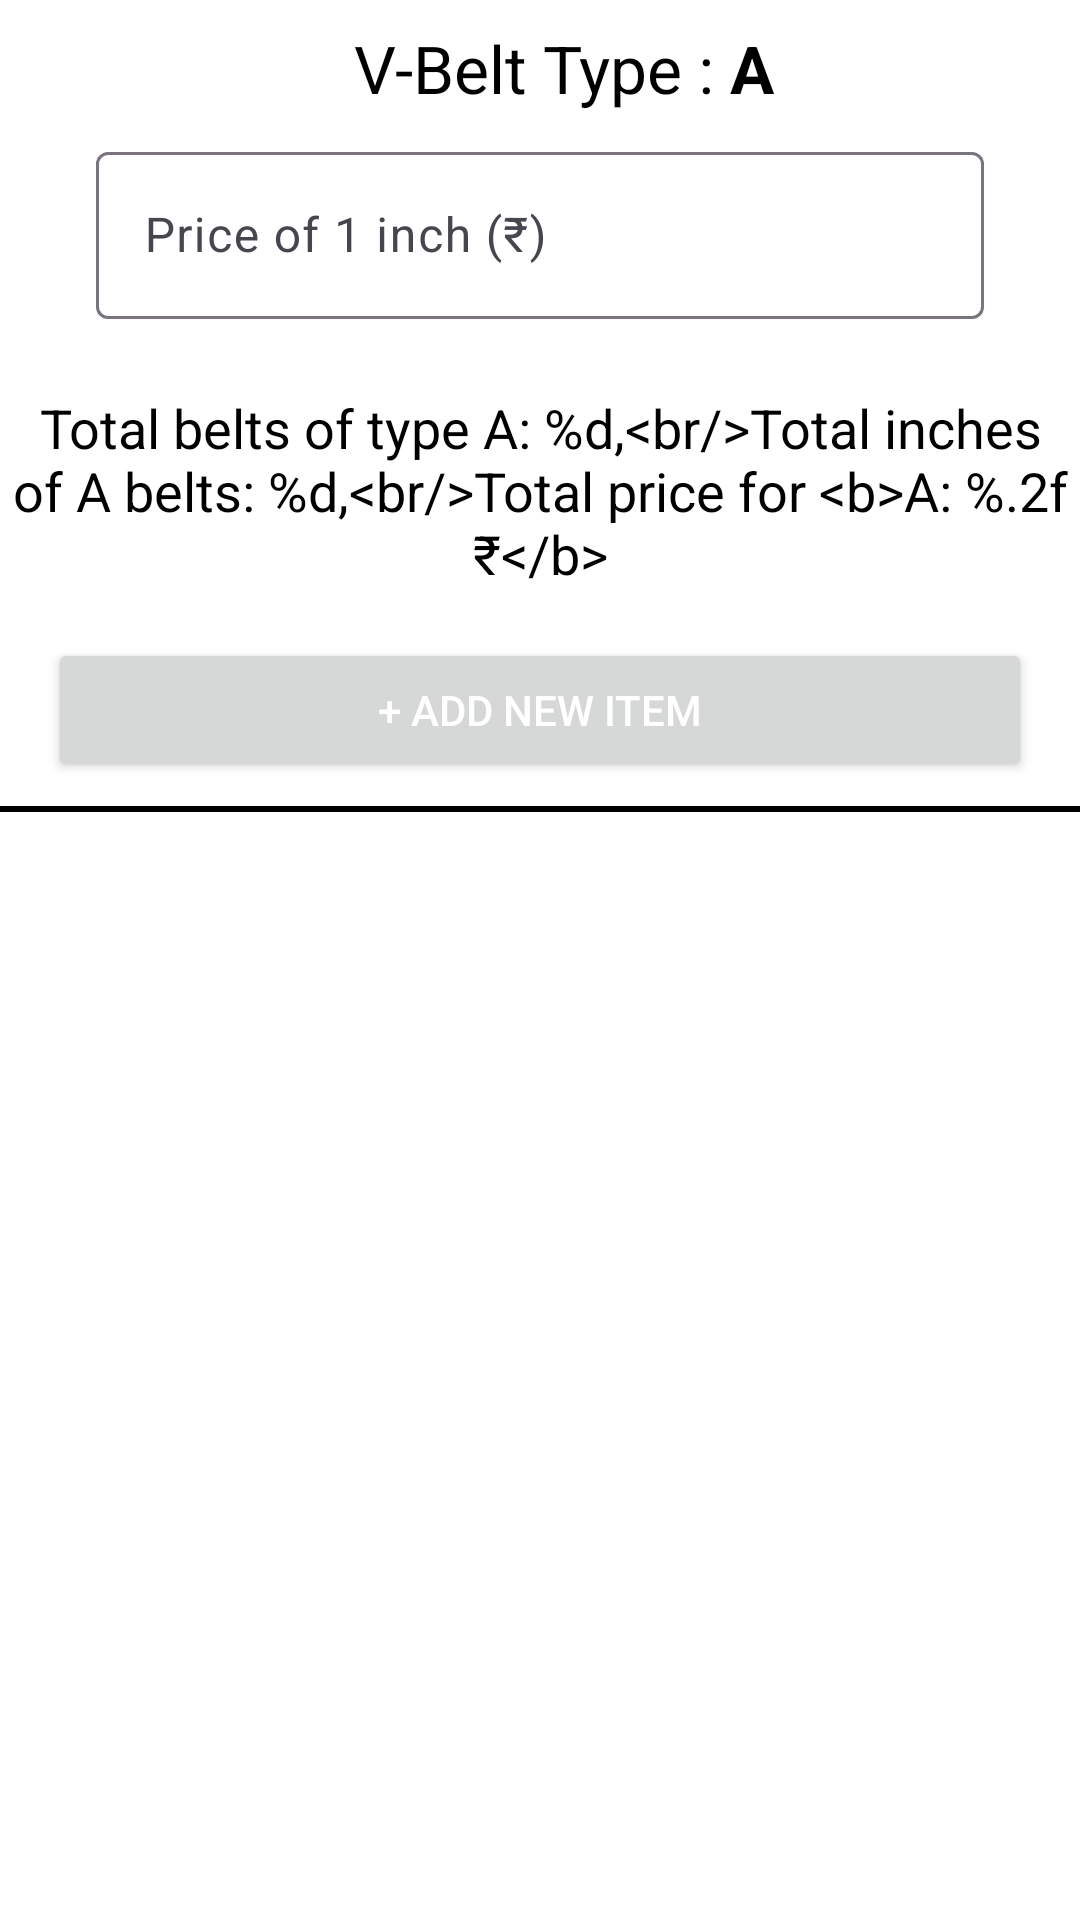

Here is an Android app screen rendered from its layout file. Give the layout XML and the strings, colors and styles it references.
<!-- AndroidManifest.xml: application theme Theme.VBeltOrder -->
<!-- res/layout/include_create_order_for_belt_type.xml -->
<?xml version="1.0" encoding="utf-8"?>
<androidx.constraintlayout.widget.ConstraintLayout xmlns:android="http://schemas.android.com/apk/res/android"
    xmlns:app="http://schemas.android.com/apk/res-auto"
    xmlns:tools="http://schemas.android.com/tools"
    android:layout_width="match_parent"
    android:layout_height="wrap_content"
    android:background="@android:color/white">

    <TextView
        android:id="@+id/textViewVBeltType"
        android:layout_width="0dp"
        android:layout_height="wrap_content"
        android:layout_marginStart="16dp"
        android:layout_marginTop="8dp"
        android:gravity="center"
        android:text="@string/label_v_belt_type_a"
        android:textAppearance="?android:textAppearanceLarge"
        android:textColor="@color/black"
        app:layout_constraintEnd_toEndOf="parent"
        app:layout_constraintStart_toStartOf="parent"
        app:layout_constraintTop_toTopOf="parent" />

    <com.google.android.material.textfield.TextInputLayout
        android:id="@+id/textInputLayoutPriceOf1Inch"
        android:layout_width="0dp"
        android:layout_height="wrap_content"
        android:layout_marginHorizontal="32dp"
        android:layout_marginTop="8dp"
        android:hint="@string/price_of_1_inch"
        app:layout_constraintEnd_toEndOf="parent"
        app:layout_constraintStart_toStartOf="parent"
        app:layout_constraintTop_toBottomOf="@id/textViewVBeltType">

        <com.google.android.material.textfield.TextInputEditText
            android:id="@+id/editTextPriceOfBeltType"
            android:layout_width="match_parent"
            android:layout_height="wrap_content"
            android:imeOptions="actionDone"
            android:inputType="numberDecimal"
            android:singleLine="true"
            android:textColor="@color/black" />

    </com.google.android.material.textfield.TextInputLayout>

    <androidx.recyclerview.widget.RecyclerView
        android:id="@+id/recyclerViewSizes"
        android:layout_width="0dp"
        android:layout_height="wrap_content"
        android:layout_marginTop="16dp"
        app:layout_constraintEnd_toEndOf="parent"
        app:layout_constraintStart_toStartOf="parent"
        app:layout_constraintTop_toBottomOf="@id/textInputLayoutPriceOf1Inch"
        tools:itemCount="5"
        tools:listitem="@layout/item_each_belt_item" />

    <TextView
        android:id="@+id/textViewTotalInchesCostForSize"
        android:layout_width="0dp"
        android:layout_height="wrap_content"
        android:layout_marginTop="8dp"
        android:gravity="center"
        android:text="@string/total_of_type_a"
        android:textAppearance="?android:textAppearanceMedium"
        android:textColor="@color/black"
        app:layout_constraintEnd_toEndOf="parent"
        app:layout_constraintStart_toStartOf="parent"
        app:layout_constraintTop_toBottomOf="@id/recyclerViewSizes" />

    <Button
        android:id="@+id/buttonAddNewItemSize"
        android:layout_width="0dp"
        android:layout_height="wrap_content"
        android:layout_marginHorizontal="16dp"
        android:layout_marginTop="16dp"
        android:text="@string/add_new_item"
        android:textColor="@color/white"
        app:layout_constraintEnd_toEndOf="parent"
        app:layout_constraintStart_toStartOf="parent"
        app:layout_constraintTop_toBottomOf="@id/textViewTotalInchesCostForSize" />

    <View
        android:id="@+id/dividerCreateOrderForBeltType"
        android:layout_width="0dp"
        android:layout_height="2dp"
        android:layout_marginTop="8dp"
        android:background="@android:color/black"
        app:layout_constraintEnd_toEndOf="parent"
        app:layout_constraintStart_toStartOf="parent"
        app:layout_constraintTop_toBottomOf="@id/buttonAddNewItemSize" />

</androidx.constraintlayout.widget.ConstraintLayout>
<!-- res/layout/item_each_belt_item.xml (included above) -->
<?xml version="1.0" encoding="utf-8"?>
<androidx.constraintlayout.widget.ConstraintLayout xmlns:android="http://schemas.android.com/apk/res/android"
    xmlns:app="http://schemas.android.com/apk/res-auto"
    xmlns:tools="http://schemas.android.com/tools"
    android:layout_width="match_parent"
    android:layout_height="wrap_content"
    android:paddingTop="8dp">

    <EditText
        android:id="@+id/editTextSizeInInch"
        android:layout_width="wrap_content"
        android:layout_height="wrap_content"
        android:layout_marginStart="16dp"
        android:background="@drawable/edit_text_border"
        android:ems="4"
        android:gravity="center"
        android:imeOptions="actionNext"
        android:inputType="number"
        android:nextFocusForward="@id/editTextQuantity"
        android:textColor="@color/black"
        app:layout_constraintStart_toStartOf="parent"
        app:layout_constraintTop_toTopOf="parent"
        app:layout_goneMarginStart="8dp" />

    <TextView
        android:id="@+id/textViewInch"
        android:layout_width="wrap_content"
        android:layout_height="wrap_content"
        android:layout_marginStart="4dp"
        android:text="@string/size_in_inch"
        android:textColor="@color/black"
        app:layout_constraintEnd_toEndOf="@id/editTextSizeInInch"
        app:layout_constraintStart_toStartOf="@id/editTextSizeInInch"
        app:layout_constraintTop_toBottomOf="@id/editTextSizeInInch" />

    <TextView
        android:id="@+id/textViewMultiply"
        android:layout_width="wrap_content"
        android:layout_height="wrap_content"
        android:layout_marginStart="8dp"
        android:text="@string/multiplication_symbol"
        android:textColor="@color/black"
        app:layout_constraintBottom_toBottomOf="@id/textViewInch"
        app:layout_constraintStart_toEndOf="@id/editTextSizeInInch"
        app:layout_constraintTop_toTopOf="@id/editTextSizeInInch" />

    <EditText
        android:id="@+id/editTextQuantity"
        android:layout_width="wrap_content"
        android:layout_height="wrap_content"
        android:layout_marginStart="8dp"
        android:background="@drawable/edit_text_border"
        android:ems="4"
        android:gravity="center"
        android:imeOptions="actionDone"
        android:inputType="number"
        android:textColor="@color/black"
        app:layout_constraintBottom_toBottomOf="@id/editTextSizeInInch"
        app:layout_constraintStart_toEndOf="@id/textViewMultiply"
        app:layout_constraintTop_toTopOf="@id/editTextSizeInInch" />

    <TextView
        android:id="@+id/textViewQuantity"
        android:layout_width="wrap_content"
        android:layout_height="wrap_content"
        android:layout_marginStart="4dp"
        android:text="@string/quantity"
        android:textColor="@color/black"
        app:layout_constraintEnd_toEndOf="@id/editTextQuantity"
        app:layout_constraintStart_toStartOf="@id/editTextQuantity"
        app:layout_constraintTop_toBottomOf="@id/editTextQuantity" />

    <TextView
        android:id="@+id/textViewTotalInchesRow"
        android:layout_width="wrap_content"
        android:layout_height="wrap_content"
        android:layout_marginStart="8dp"
        android:text="@string/total_inches"
        android:textColor="@color/black"
        app:layout_constraintBottom_toBottomOf="@id/textViewQuantity"
        app:layout_constraintStart_toEndOf="@id/editTextQuantity"
        app:layout_constraintTop_toTopOf="@id/editTextQuantity"
        tools:text="= total 30 inches" />

    <ImageView
        android:id="@+id/imageButtonDelete"
        android:layout_width="wrap_content"
        android:layout_height="wrap_content"
        android:layout_marginEnd="8dp"
        android:background="@drawable/edit_text_border"
        android:contentDescription="@string/delete"
        android:src="@android:drawable/ic_delete"
        app:layout_constraintBottom_toBottomOf="@id/textViewQuantity"
        app:layout_constraintEnd_toEndOf="parent"
        app:layout_constraintTop_toTopOf="@id/editTextQuantity" />

    <View
        android:id="@+id/horizontalDividerOrderItem"
        android:layout_width="0dp"
        android:layout_height="0.5dp"
        android:layout_marginTop="4dp"
        android:background="@android:color/black"
        app:layout_constraintEnd_toEndOf="parent"
        app:layout_constraintStart_toStartOf="parent"
        app:layout_constraintTop_toBottomOf="@id/textViewInch" />

</androidx.constraintlayout.widget.ConstraintLayout>
<!-- resources referenced by this layout -->
<resources>
  <!-- drawable edit_text_border (drawable) -->
  <?xml version="1.0" encoding="utf-8"?>
  <shape xmlns:android="http://schemas.android.com/apk/res/android"
      android:shape="rectangle">
  
      <corners android:radius="8dp" />
      <stroke
          android:width="1dp"
          android:color="?attr/colorPrimary" />
      <padding
          android:left="4dp"
          android:right="4dp" />
  </shape>
  <string name="add_new_item">+ Add new item</string>
  <string name="delete">Delete</string>
  <string name="label_v_belt_type_a" translatable="false">V-Belt Type : <b>A</b></string>
  <string name="multiplication_symbol" translatable="false">X</string>
  <string name="price_of_1_inch">Price of 1 inch (₹)</string>
  <string name="quantity">Quantity</string>
  <string name="size_in_inch">Size (inch)</string>
  <string name="total_inches">= %d inches</string>
  <string name="total_of_type_a">Total belts of type A: %d,&lt;br/&gt;Total inches of A belts: %d,&lt;br/&gt;Total price for &lt;b&gt;A: %.2f ₹&lt;/b&gt;</string>
  <style name="Theme.VBeltOrder" parent="Base.Theme.VBeltOrder" />
  <style name="Base.Theme.VBeltOrder" parent="Theme.Material3.Light.NoActionBar">
          <item name="android:windowTranslucentStatus">true</item>
          <item name="colorPrimary">#6200EE</item>
          <item name="colorPrimaryVariant">#3700B3</item>
      </style>
  <!-- not gathered from this repository: default colours our renderer supplied (Android Studio template values) -->
  <color name="black">#FF000000</color>
  <color name="white">#FFFFFFFF</color>
</resources>
